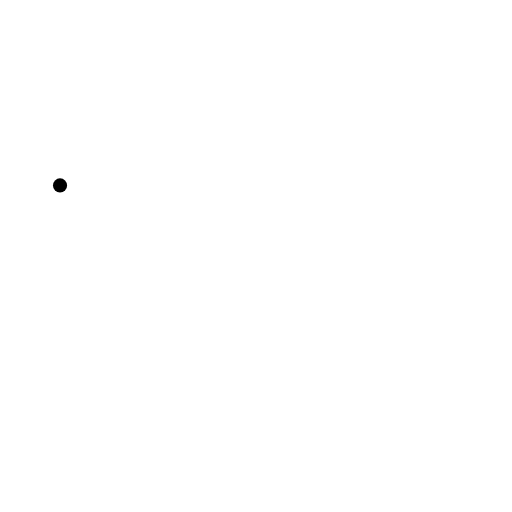
t = 0.00 s
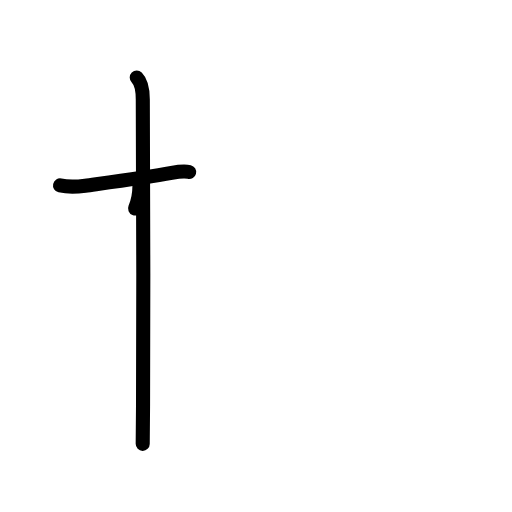
t = 2.40 s
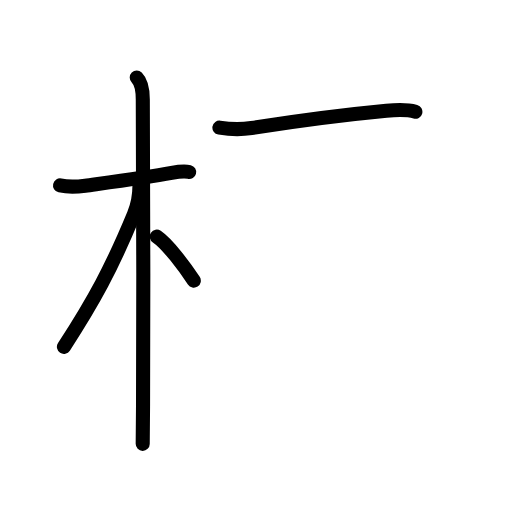
t = 4.80 s
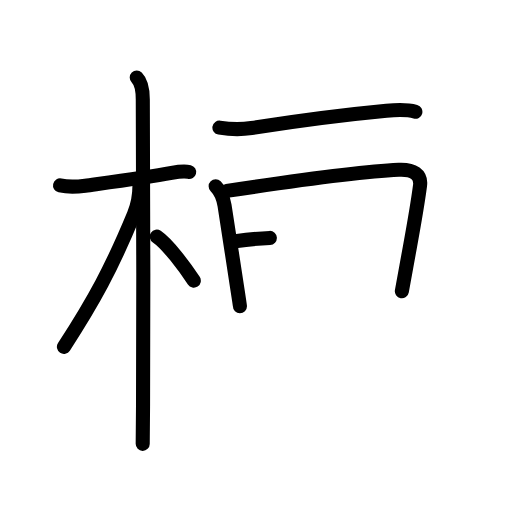
t = 7.20 s
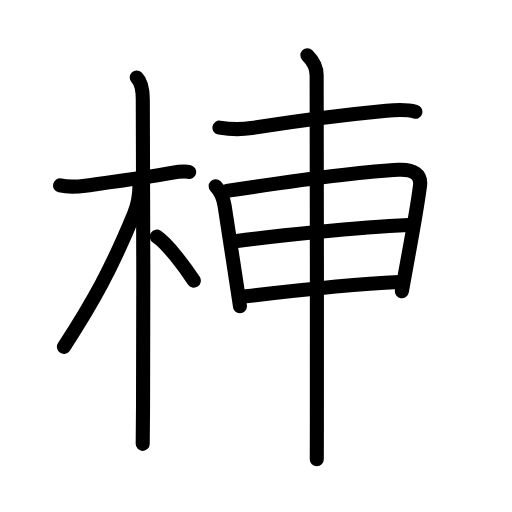
t = 9.60 s
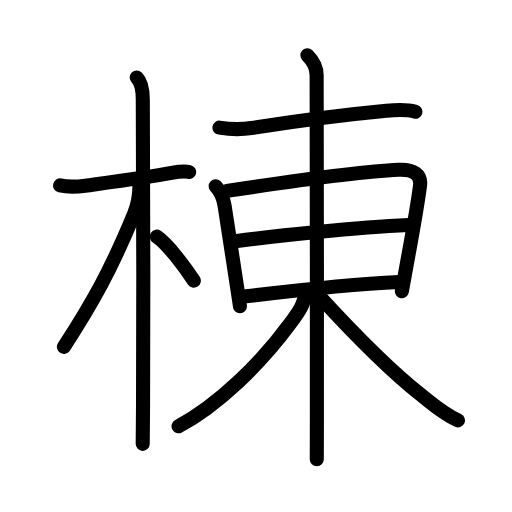
t = 12.00 s

The animated SVG that drew these frames (rendered in a browser with its animation timeline set to each time). Animation: 39 SMIL elements (animate=39); one cycle of 12.00 s.

<?xml version="1.0" encoding="UTF-8"?>
<!--
AniKanjiVG is licensed by CC-BY-SA Paul C. Sommerhoff (https://bitbucket.org/sommerhoff/anikanjivg).
AniKanjiVG uses KanjiVG which is licensed by CC-BY-SA Ulrich Apel (http://kanjivg.tagaini.net).
See also http://creativecommons.org/licenses/by-sa/3.0/
-->
<svg xmlns:kvg='http://kanjivg.tagaini.net' xmlns='http://www.w3.org/2000/svg' width='109' height='109' viewBox='0 0 109 109' style='fill:none;stroke:#000000;stroke-width:3;stroke-linecap:round;stroke-linejoin:round;' id="kvg:kanji_068df"><g id="kvg:068df" kvg:element="棟"><g id="kvg:068df-g1" kvg:element="木" kvg:position="left" kvg:radical="general"><path id="kvg:068df-s1" kvg:type="㇐" d="M12.78,39.47c1.85,0.41,3.95,0.25,5.37,0.06c4.54-0.62,12.95-1.7,18.39-2.72c1.13-0.21,2.72-0.43,3.73-0.19"><animate attributeName="d" begin="0.0s" dur="0.3333333333333333s" from="M12.78,39.47C12.78,39.47,12.78,39.47,12.78,39.47" to="M12.78,39.47c1.85,0.41,3.95,0.25,5.37,0.06" />
<animate attributeName="d" begin="0.3333333333333333s" dur="0.3333333333333333s" from="M12.78,39.47c1.85,0.41,3.95,0.25,5.37,0.06c0,0,0,0,0,0,0" to="M12.78,39.47c1.85,0.41,3.95,0.25,5.37,0.06c4.54-0.62,12.95-1.7,18.39-2.72" />
<animate attributeName="d" begin="0.6666666666666666s" dur="0.3333333333333333s" from="M12.78,39.47c1.85,0.41,3.95,0.25,5.37,0.06c4.54-0.62,12.95-1.7,18.39-2.72c0,0,0,0,0,0,0" to="M12.78,39.47c1.85,0.41,3.95,0.25,5.37,0.06c4.54-0.62,12.95-1.7,18.39-2.72c1.13-0.21,2.72-0.43,3.73-0.19" />
</path>
<path id="kvg:068df-s2" kvg:type="㇑" d="M29.11,16.5c1.07,1.07,1.29,2.62,1.29,4.67c0,0.78,0.22,45.91,0.05,65.32c-0.04,4.09-0.04,6.99-0.07,8"><animate attributeName="d" begin="1.0s" dur="0.3333333333333333s" from="M29.11,16.5C29.11,16.5,29.11,16.5,29.11,16.5" to="M29.11,16.5c1.07,1.07,1.29,2.62,1.29,4.67" />
<animate attributeName="d" begin="1.3333333333333333s" dur="0.3333333333333333s" from="M29.11,16.5c1.07,1.07,1.29,2.62,1.29,4.67c0,0,0,0,0,0,0" to="M29.11,16.5c1.07,1.07,1.29,2.62,1.29,4.67c0,0.78,0.22,45.91,0.05,65.32" />
<animate attributeName="d" begin="1.6666666666666665s" dur="0.3333333333333333s" from="M29.11,16.5c1.07,1.07,1.29,2.62,1.29,4.67c0,0.78,0.22,45.91,0.05,65.32c0,0,0,0,0,0,0" to="M29.11,16.5c1.07,1.07,1.29,2.62,1.29,4.67c0,0.78,0.22,45.91,0.05,65.32c-0.04,4.09-0.04,6.99-0.07,8" />
<animate attributeName="d" begin="0s" dur="1.0s" from="M-100,-100" to="M-100,-100" />
</path>
<path id="kvg:068df-s3" kvg:type="㇒" d="M29.69,39.53c0,2.22-0.57,4.59-1.17,6.06C23.75,57.12,20,64,13.61,73.84"><animate attributeName="d" begin="2.0s" dur="0.5s" from="M29.69,39.53C29.69,39.53,29.69,39.53,29.69,39.53" to="M29.69,39.53c0,2.22-0.57,4.59-1.17,6.06" />
<animate attributeName="d" begin="2.5s" dur="0.5s" from="M29.69,39.53c0,2.22-0.57,4.59-1.17,6.06c0,0,0,0,0,0,0" to="M29.69,39.53c0,2.22-0.57,4.59-1.17,6.06C23.75,57.12,20,64,13.61,73.84" />
<animate attributeName="d" begin="0s" dur="2.0s" from="M-100,-100" to="M-100,-100" />
</path>
<path id="kvg:068df-s4" kvg:type="㇔/㇏" d="M33.38,50.38c2.26,1.52,5.97,6.44,7.88,9.38"><animate attributeName="d" begin="3.0s" dur="1.0s" from="M33.38,50.38C33.38,50.38,33.38,50.38,33.38,50.38" to="M33.38,50.38c2.26,1.52,5.97,6.44,7.88,9.38" />
<animate attributeName="d" begin="0s" dur="3.0s" from="M-100,-100" to="M-100,-100" />
</path>
</g>
<g id="kvg:068df-g2" kvg:element="東" kvg:position="right" kvg:phon="東"><g id="kvg:068df-g3" kvg:element="木" kvg:part="1"><path id="kvg:068df-s5" kvg:type="㇐" d="M46.71,27.17c2.79,0.46,4.83,0.4,6.83,0.09c9.72-1.51,19.09-2.76,28.72-3.67c2.06-0.2,4.15-0.36,6.17,0.2"><animate attributeName="d" begin="4.0s" dur="0.3333333333333333s" from="M46.71,27.17C46.71,27.17,46.71,27.17,46.71,27.17" to="M46.71,27.17c2.79,0.46,4.83,0.4,6.83,0.09" />
<animate attributeName="d" begin="4.333333333333333s" dur="0.3333333333333333s" from="M46.71,27.17c2.79,0.46,4.83,0.4,6.83,0.09c0,0,0,0,0,0,0" to="M46.71,27.17c2.79,0.46,4.83,0.4,6.83,0.09c9.72-1.51,19.09-2.76,28.72-3.67" />
<animate attributeName="d" begin="4.666666666666667s" dur="0.3333333333333333s" from="M46.71,27.17c2.79,0.46,4.83,0.4,6.83,0.09c9.72-1.51,19.09-2.76,28.72-3.67c0,0,0,0,0,0,0" to="M46.71,27.17c2.79,0.46,4.83,0.4,6.83,0.09c9.72-1.51,19.09-2.76,28.72-3.67c2.06-0.2,4.15-0.36,6.17,0.2" />
<animate attributeName="d" begin="0s" dur="4.0s" from="M-100,-100" to="M-100,-100" />
</path>
</g>
<g id="kvg:068df-g4" kvg:element="日"><path id="kvg:068df-s6" kvg:type="㇑" d="M45.91,39.64c1.16,1.16,1.62,2.43,1.89,4.1c0.58,3.5,1.74,11.36,2.55,16.58c0.43,2.77,0.73,4.76,0.73,4.88"><animate attributeName="d" begin="5.0s" dur="0.3333333333333333s" from="M45.91,39.64C45.91,39.64,45.91,39.64,45.91,39.64" to="M45.91,39.64c1.16,1.16,1.62,2.43,1.89,4.1" />
<animate attributeName="d" begin="5.333333333333333s" dur="0.3333333333333333s" from="M45.91,39.64c1.16,1.16,1.62,2.43,1.89,4.1c0,0,0,0,0,0,0" to="M45.91,39.64c1.16,1.16,1.62,2.43,1.89,4.1c0.58,3.5,1.74,11.36,2.55,16.58" />
<animate attributeName="d" begin="5.666666666666667s" dur="0.3333333333333333s" from="M45.91,39.64c1.16,1.16,1.62,2.43,1.89,4.1c0.58,3.5,1.74,11.36,2.55,16.58c0,0,0,0,0,0,0" to="M45.91,39.64c1.16,1.16,1.62,2.43,1.89,4.1c0.58,3.5,1.74,11.36,2.55,16.58c0.43,2.77,0.73,4.76,0.73,4.88" />
<animate attributeName="d" begin="0s" dur="5.0s" from="M-100,-100" to="M-100,-100" />
</path>
<path id="kvg:068df-s7" kvg:type="㇕a" d="M48.28,40.64c8.35-1.26,27.96-4.1,36.62-4.5c3.1-0.14,4.84,0.97,4.52,3.38c-0.75,5.69-1.64,10.15-2.91,17.23c-0.29,1.59-0.6,3.33-0.96,5.26"><animate attributeName="d" begin="6.0s" dur="0.25s" from="M48.28,40.64C48.28,40.64,48.28,40.64,48.28,40.64" to="M48.28,40.64c8.35-1.26,27.96-4.1,36.62-4.5" />
<animate attributeName="d" begin="6.25s" dur="0.25s" from="M48.28,40.64c8.35-1.26,27.96-4.1,36.62-4.5c0,0,0,0,0,0,0" to="M48.28,40.64c8.35-1.26,27.96-4.1,36.62-4.5c3.1-0.14,4.84,0.97,4.52,3.38" />
<animate attributeName="d" begin="6.5s" dur="0.25s" from="M48.28,40.64c8.35-1.26,27.96-4.1,36.62-4.5c3.1-0.14,4.84,0.97,4.52,3.38c0,0,0,0,0,0,0" to="M48.28,40.64c8.35-1.26,27.96-4.1,36.62-4.5c3.1-0.14,4.84,0.97,4.52,3.38c-0.75,5.69-1.64,10.15-2.91,17.23" />
<animate attributeName="d" begin="6.75s" dur="0.25s" from="M48.28,40.64c8.35-1.26,27.96-4.1,36.62-4.5c3.1-0.14,4.84,0.97,4.52,3.38c-0.75,5.69-1.64,10.15-2.91,17.23c0,0,0,0,0,0,0" to="M48.28,40.64c8.35-1.26,27.96-4.1,36.62-4.5c3.1-0.14,4.84,0.97,4.52,3.38c-0.75,5.69-1.64,10.15-2.91,17.23c-0.29,1.59-0.6,3.33-0.96,5.26" />
<animate attributeName="d" begin="0s" dur="6.0s" from="M-100,-100" to="M-100,-100" />
</path>
<path id="kvg:068df-s8" kvg:type="㇐a" d="M50.07,51.34c8.3-1.09,25.8-2.96,36.89-3.45"><animate attributeName="d" begin="7.0s" dur="1.0s" from="M50.07,51.34C50.07,51.34,50.07,51.34,50.07,51.34" to="M50.07,51.34c8.3-1.09,25.8-2.96,36.89-3.45" />
<animate attributeName="d" begin="0s" dur="7.0s" from="M-100,-100" to="M-100,-100" />
</path>
<path id="kvg:068df-s9" kvg:type="㇐a" d="M52.39,63.07c9.86-1.19,24.03-2.65,32.57-3.05"><animate attributeName="d" begin="8.0s" dur="1.0s" from="M52.39,63.07C52.39,63.07,52.39,63.07,52.39,63.07" to="M52.39,63.07c9.86-1.19,24.03-2.65,32.57-3.05" />
<animate attributeName="d" begin="0s" dur="8.0s" from="M-100,-100" to="M-100,-100" />
</path>
</g>
<g id="kvg:068df-g5" kvg:element="木" kvg:part="2"><path id="kvg:068df-s10" kvg:type="㇑" d="M65.44,11.75c1.28,1.28,1.97,2.5,1.97,4.25c0,4.4,0.1,52.94,0.05,73.5c-0.01,3.96-0.02,6.88-0.02,8.25"><animate attributeName="d" begin="9.0s" dur="0.3333333333333333s" from="M65.44,11.75C65.44,11.75,65.44,11.75,65.44,11.75" to="M65.44,11.75c1.28,1.28,1.97,2.5,1.97,4.25" />
<animate attributeName="d" begin="9.333333333333334s" dur="0.3333333333333333s" from="M65.44,11.75c1.28,1.28,1.97,2.5,1.97,4.25c0,0,0,0,0,0,0" to="M65.44,11.75c1.28,1.28,1.97,2.5,1.97,4.25c0,4.4,0.1,52.94,0.05,73.5" />
<animate attributeName="d" begin="9.666666666666666s" dur="0.3333333333333333s" from="M65.44,11.75c1.28,1.28,1.97,2.5,1.97,4.25c0,4.4,0.1,52.94,0.05,73.5c0,0,0,0,0,0,0" to="M65.44,11.75c1.28,1.28,1.97,2.5,1.97,4.25c0,4.4,0.1,52.94,0.05,73.5c-0.01,3.96-0.02,6.88-0.02,8.25" />
<animate attributeName="d" begin="0s" dur="9.0s" from="M-100,-100" to="M-100,-100" />
</path>
<path id="kvg:068df-s11" kvg:type="㇒" d="M64.94,62.25c0,2.25-1.22,3.97-3.07,6.5c-6.42,8.76-15.57,17.58-23.86,22"><animate attributeName="d" begin="10.0s" dur="0.5s" from="M64.94,62.25C64.94,62.25,64.94,62.25,64.94,62.25" to="M64.94,62.25c0,2.25-1.22,3.97-3.07,6.5" />
<animate attributeName="d" begin="10.5s" dur="0.5s" from="M64.94,62.25c0,2.25-1.22,3.97-3.07,6.5c0,0,0,0,0,0,0" to="M64.94,62.25c0,2.25-1.22,3.97-3.07,6.5c-6.42,8.76-15.57,17.58-23.86,22" />
<animate attributeName="d" begin="0s" dur="10.0s" from="M-100,-100" to="M-100,-100" />
</path>
<path id="kvg:068df-s12" kvg:type="㇏" d="M67.94,63c7.69,8.38,16.25,16.79,21.79,21.15C92.08,86,94.25,88,97.5,89.5"><animate attributeName="d" begin="11.0s" dur="0.5s" from="M67.94,63C67.94,63,67.94,63,67.94,63" to="M67.94,63c7.69,8.38,16.25,16.79,21.79,21.15" />
<animate attributeName="d" begin="11.5s" dur="0.5s" from="M67.94,63c7.69,8.38,16.25,16.79,21.79,21.15c0,0,0,0,0,0,0" to="M67.94,63c7.69,8.38,16.25,16.79,21.79,21.15C92.08,86,94.25,88,97.5,89.5" />
<animate attributeName="d" begin="0s" dur="11.0s" from="M-100,-100" to="M-100,-100" />
</path>
</g>
</g>
</g>
</svg>
